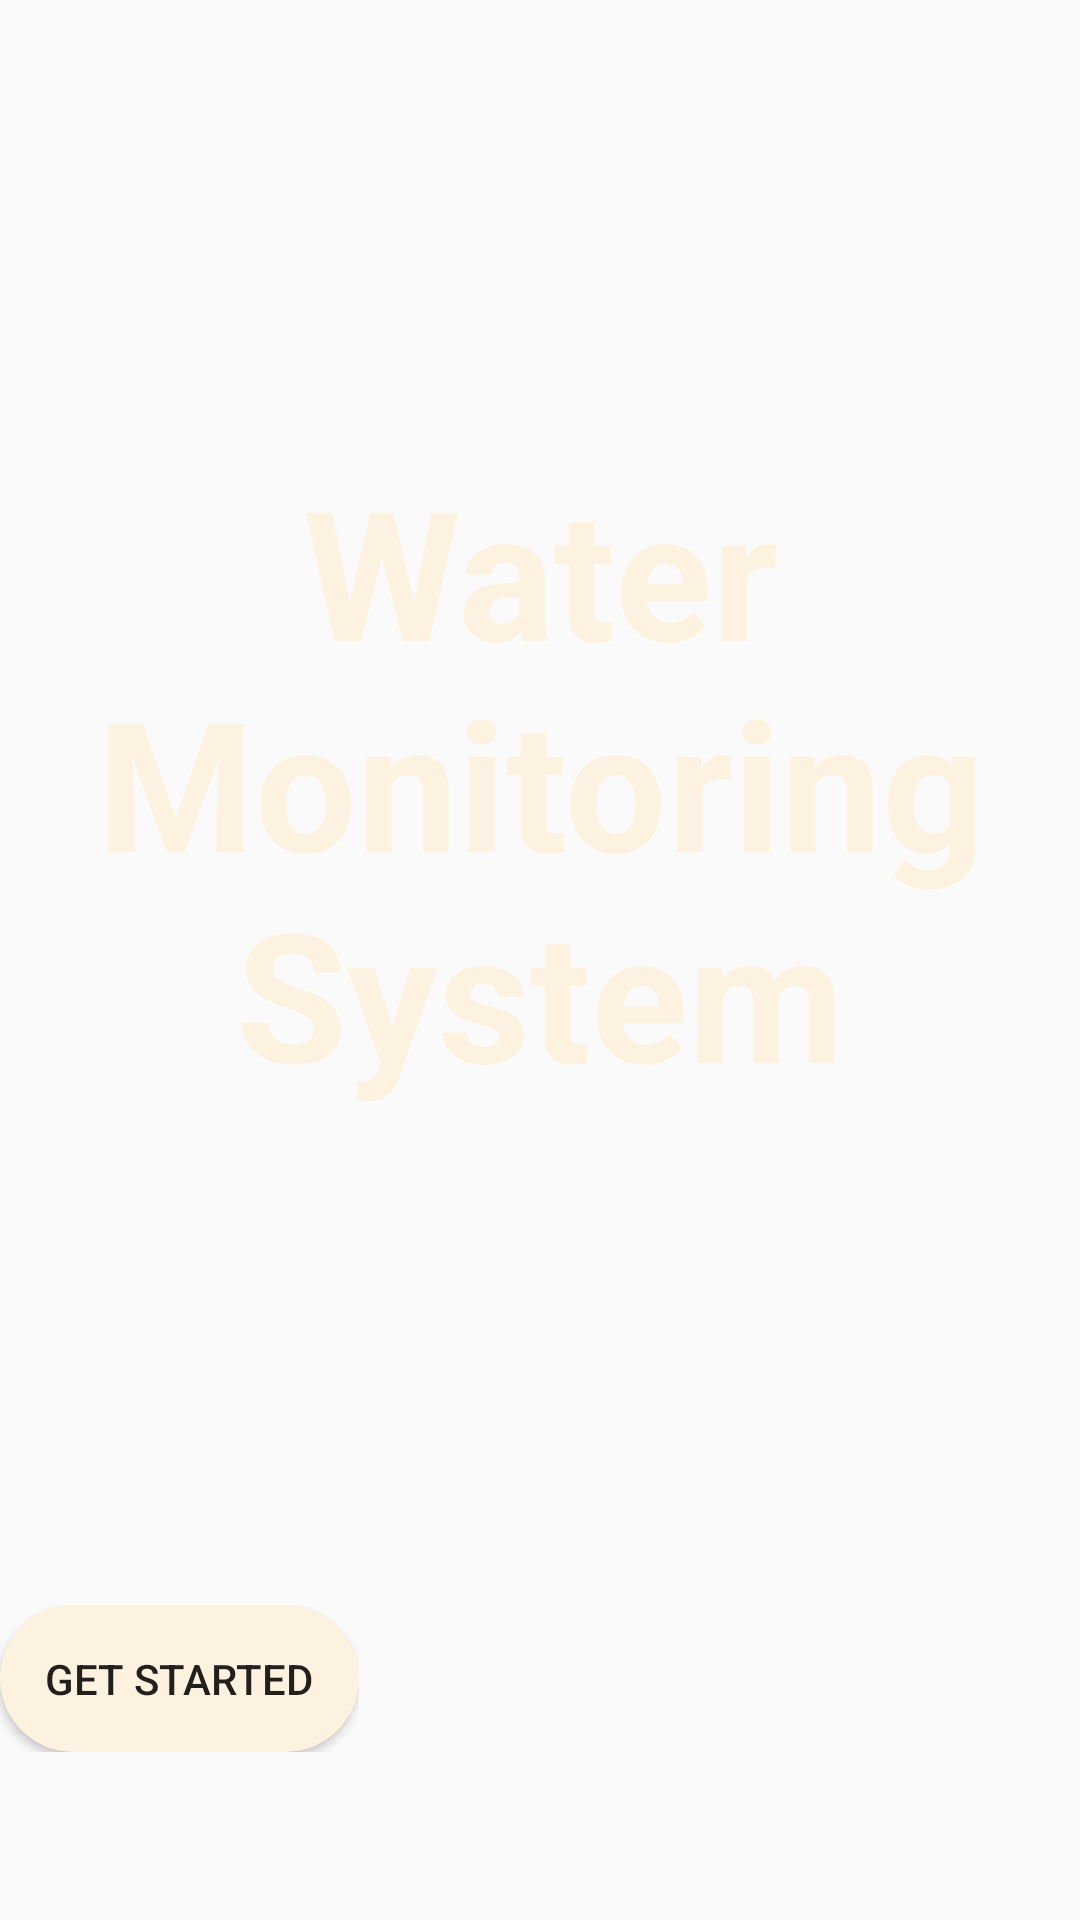

This screen was rendered from an Android layout file. Write that file and the resources it references.
<!-- AndroidManifest.xml: application theme AppTheme -->
<!-- res/layout/activity_splash.xml -->
<?xml version="1.0" encoding="utf-8"?>
<LinearLayout xmlns:android="http://schemas.android.com/apk/res/android"
    xmlns:tools="http://schemas.android.com/tools"
    android:id="@+id/activity_splash"
    android:layout_width="match_parent"
    android:layout_height="match_parent"
    android:background="@drawable/background"
    android:orientation="vertical"
    tools:context="com.example.sagar.iot.SplashActivity">

    <LinearLayout
        android:id="@+id/splash"
        android:layout_width="match_parent"
        android:layout_height="400dp"
        android:orientation="vertical">

        <TextView
            android:layout_width="wrap_content"
            android:layout_height="wrap_content"
            android:layout_gravity="center"
            android:layout_marginTop="150dp"
            android:text="@string/water_monitoring_system"
            android:textAlignment="center"
            android:textColor="@color/lightorange"
            android:textSize="60sp"
            android:textStyle="bold" />
        
    </LinearLayout>
    <LinearLayout
        android:id="@+id/splash2"
        android:layout_marginTop="135dp"
        android:layout_width="wrap_content"
        android:layout_height="wrap_content"
        android:orientation="vertical"
        android:background="@drawable/spaceullustration">

    <Button
        android:id="@+id/btnSub"
        android:layout_width="wrap_content"
        android:layout_height="wrap_content"
        android:layout_gravity="center"
        android:background="@drawable/buttonstyle"
        android:text="@string/get_started" />
</LinearLayout>
</LinearLayout>
<!-- resources referenced by this layout -->
<resources>
  <color name="lightorange">#fdf2df</color>
  <!-- drawable buttonstyle (drawable) -->
  <?xml version="1.0" encoding="utf-8"?>
  <shape xmlns:android="http://schemas.android.com/apk/res/android">
  <corners android:radius="25dp"/>
      <solid android:color="@color/lightorange"/>
      <padding android:top="15dp" android:right="15dp" android:left="15dp" android:bottom="15dp" />
  </shape>
  <string name="get_started">Get Started</string>
  <string name="water_monitoring_system">Water Monitoring System</string>
  <style name="AppTheme" parent="Theme.AppCompat.Light.NoActionBar">
          
          <item name="colorPrimary">@color/colorPrimary</item>
          <item name="colorPrimaryDark">@color/colorPrimaryDark</item>
          <item name="colorAccent">@color/colorAccent</item>
      </style>
  <color name="colorPrimary">#FFC107</color>
  <color name="colorPrimaryDark">#FFA000</color>
  <color name="colorAccent">#FF4081</color>
</resources>
